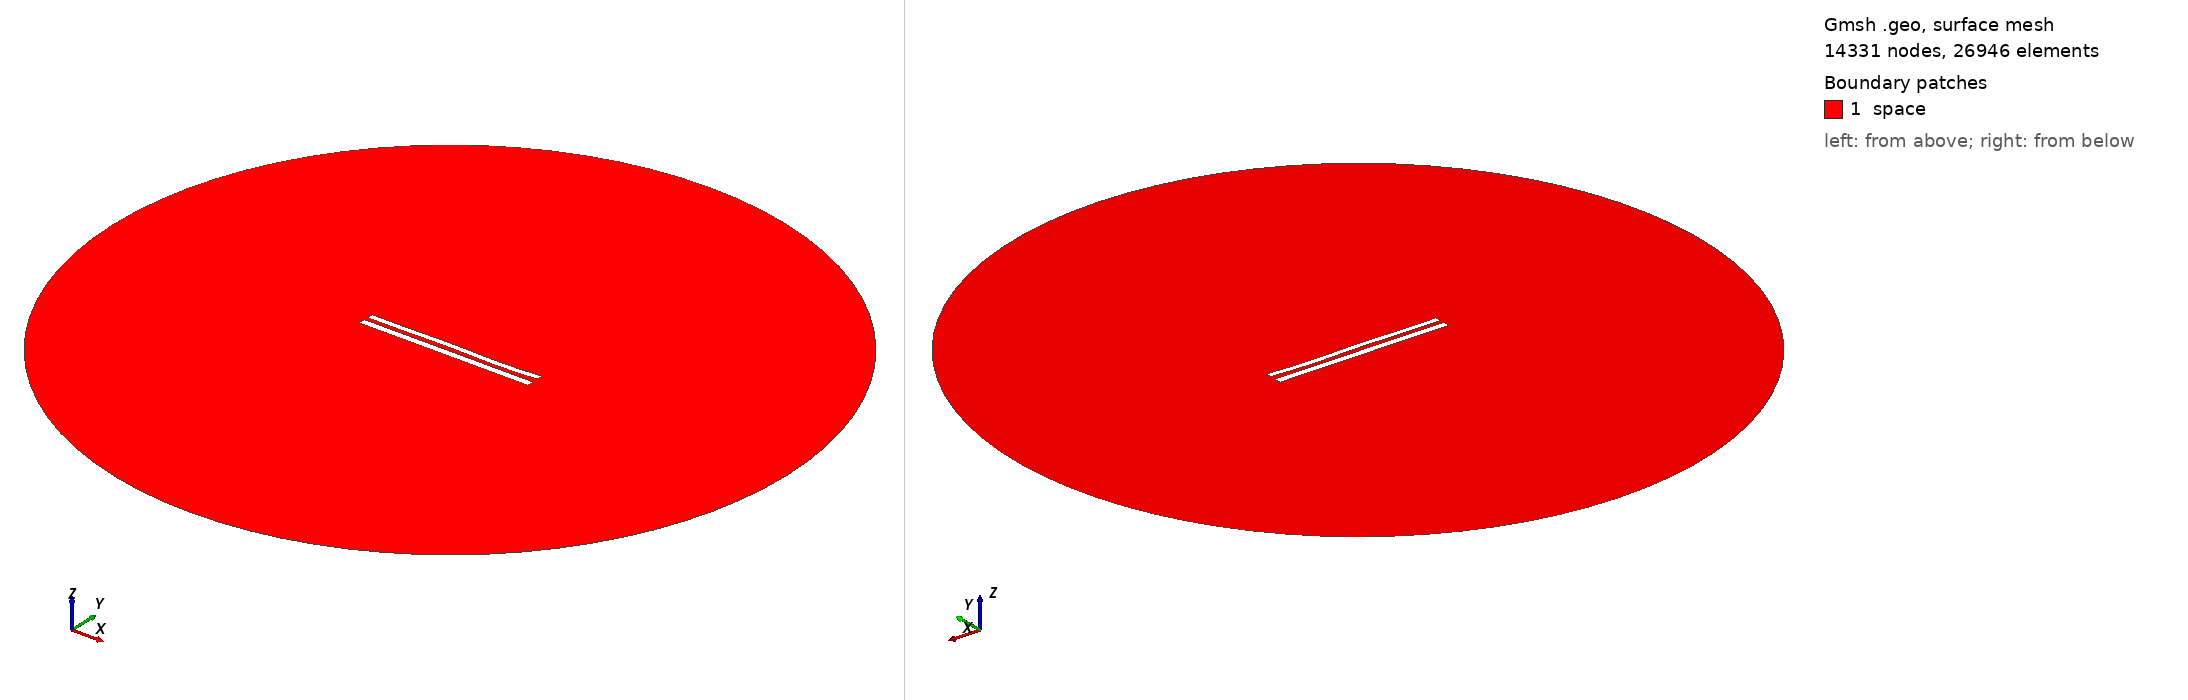

Gmsh geometry script, surface-meshed: 14331 nodes, 26946 surface elements. Boundary patches (legend numbers): 1 space. Left view from above one corner, right view from below the opposite corner. Legend entries are the model's physical surfaces. The drawing asked Gmsh for element sizes between 1% and 20% of the model's largest extent; the script's own settings can give other sizes.

=== 9321.geo (drawn) ===
//---------------------------------------
// Geometry kernel
//---------------------------------------

SetFactory("OpenCASCADE");



//---------------------------------------
// Parameters of the geometry
//---------------------------------------

// Overetch of the upper plate
overetch = 0.25;

// Distance between the plates
distance = 2.5;

// Discretization over the x axis (for the deformation)
nx = 50; 

// Length of the plate
L = 100 - overetch; 

// Number of modes
n = 4; 

// 1st mode coefficient
coeff(1) = 0.15;
beta(1) = 0.596864 * 3.1415926535 / L;

// 2nd mode coefficient
coeff(2) = 0.0;
beta(2) = 1.49418 * 3.1415926535 / L;

// 3rd mode coefficient
coeff(3) = 0.15;
beta(3) = 2.50025 * 3.1415926535 / L;

// 4th mode coefficient
coeff(4) = -0.15;
beta(4) = 3.49999 * 3.1415926535 / L;



//---------------------------------------
// Upper plate (deformed rectangle)
//---------------------------------------

// Coordiantes of the upper plate
xmin = -50;
xmax = 50 - overetch;

// Height of the upper plate
yheight = 4 - 2 * overetch;

// Indexes of the points
UpperID[] = {};
LowerID[] = {};
LeftID[] = {};
RightID[] = {};

// Point index
p = 1;

// Horizontal edges
For i In {1:nx}
    x = xmin + (i-1)*(xmax - xmin)/(nx-1);

    y_bottom = distance / 2 + overetch;
    For j In {1:n}
        C = (Cosh(beta(j)*L) + Cos(beta(j)*L)) / (Sinh(beta(j)*L) + Sin(beta(j)*L));
        y_bottom  = y_bottom + coeff(j) * (Cosh(beta(j)*(x+50)) - Cos(beta(j)*(x+50)) - C * (Sinh(beta(j)*(x+50)) - Sin(beta(j)*(x+50))));
    EndFor

    y_top = y_bottom + yheight;

    Point(p) = {x, y_top, 0, 1.0};
    UpperID[i] = p;
    p = p + 1;

    Point(p) = {x, y_bottom, 0, 1.0};
    LowerID[i] = p;
    p = p + 1;
EndFor

// Create point lists
UpperPts[] = {}; LowerPts[] = {};
For i In {1:nx}
  UpperPts[] += {UpperID[i]};
  LowerPts[] += {LowerID[i]};
EndFor

// Build splines
Spline(1) = {UpperPts[]};
Spline(2) = {LowerPts[]};
Line(3) = {LowerPts[nx-1], UpperPts[nx-1]};
Line(4) = {LowerPts[0], UpperPts[0]};

// Build the plane surface
Curve Loop(1) = {2, 3, -1, -4};
Plane Surface(1) = {1};



//---------------------------------------
// Lower plate (rectangle)
//---------------------------------------

// Vertices
Point(1001) = {-50, -1, 0, 1.0};
Point(1002) = { 50, -1, 0, 1.0};
Point(1003) = { 50,  -5, 0, 1.0};
Point(1004) = {-50,  -5, 0, 1.0};

// Edges
Line(5) = {1001, 1002};
Line(6) = {1002, 1003};
Line(7) = {1003, 1004};
Line(8) = {1004, 1001};

// Plane surface
Line Loop(2) = {5, 6, 7, 8};
Plane Surface(2) = {2}; 



//---------------------------------------
// Outer (fictious) boundary
//---------------------------------------

// Points
Point(1005) = {0, 0, 0};       // Center
Point(1006) = {200, 0, 0};     // Start point
Point(1007) = {0, 200, 0};     // 90 degrees
Point(1008) = {-200, 0, 0};    // 180 degrees
Point(1009) = {0, -200, 0};    // 270 degrees

// Circle arcs (each needs start, center, end)
Circle(9) = {1006, 1005, 1007};
Circle(10) = {1007, 1005, 1008};
Circle(11) = {1008, 1005, 1009};
Circle(12) = {1009, 1005, 1006};

// Plane surface for the entire domain
Curve Loop(3) = {9, 10, 11, 12};
Surface(3) = {3};

// Subtract the plates from the whole domain to obtain the actual domain where we want to solve the equations
BooleanDifference{ Surface{3}; Delete; }{ Surface{1}; Surface{2}; Delete; }




//---------------------------------------
// Transfinite Lines/Curves
//---------------------------------------

// Set the number of points on the boundaries
r = 7;

// Plates
Transfinite Curve {1, 2} = 50*r Using Progression 1;
Transfinite Curve {3, 4} = 2*r Using Progression 1;
Transfinite Line {5, 7} = 50*r Using Progression 1;
Transfinite Line {6, 8} = 2*r Using Progression 1;

// Outer boundary
Transfinite Line {9, 10, 11, 12} = 20 Using Progression 1;



//---------------------------------------
// Physical groups
//---------------------------------------                

// Physical curves (boundaries)
Physical Line("force_segment", 10) = {2};
Physical Line("upper_plate", 11) = {1, 3, 4};
Physical Line("lower_plate", 12) = {5, 6, 7, 8};
Physical Line("boundary", 20) = {9, 10, 11, 12};

// Physical Surfaces
Physical Surface("space", 30) = {3};



//---------------------------------------
// 6. Generate the Mesh
//---------------------------------------

// 2D mesh generation
Mesh 2;
